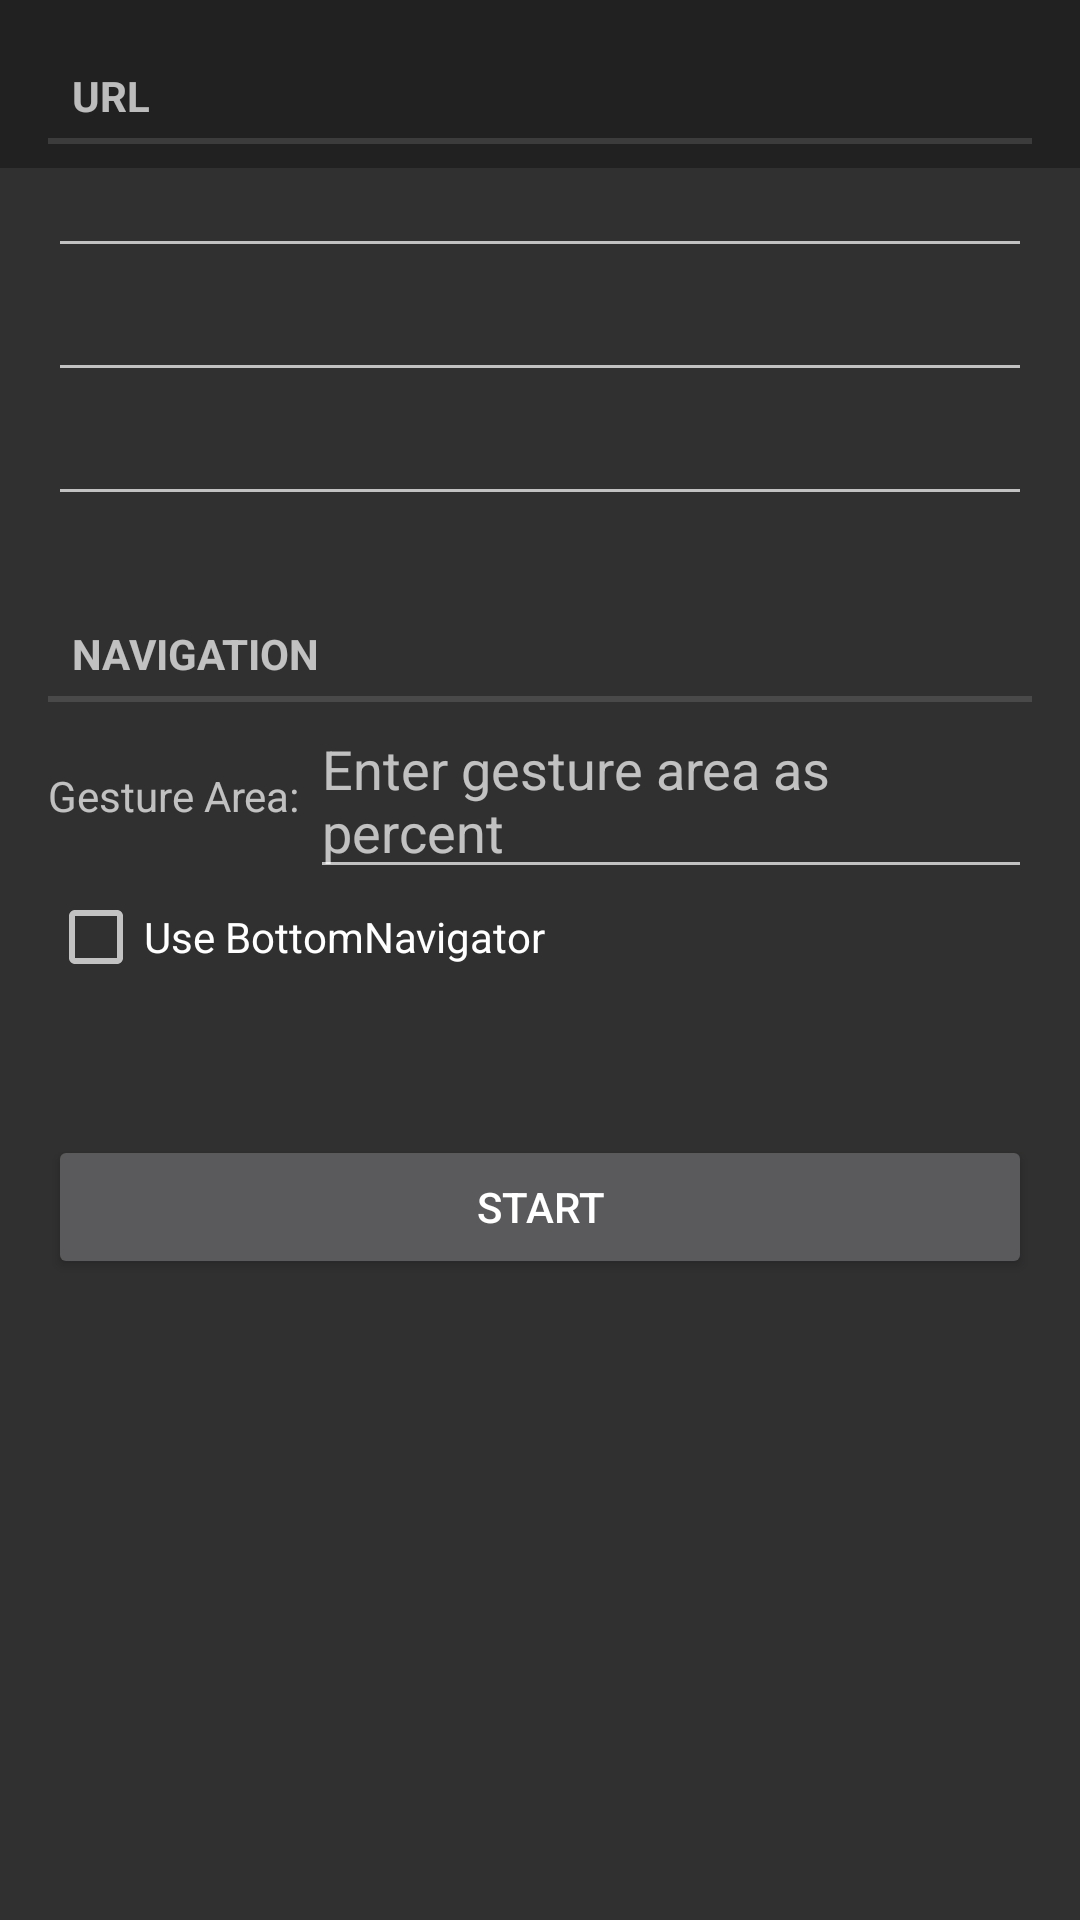

Write the Android layout XML for this screen, with the resource values it uses.
<!-- AndroidManifest.xml: application theme AppTheme -->
<!-- res/layout/activity_main.xml -->
<?xml version="1.0" encoding="utf-8"?>
<androidx.constraintlayout.widget.ConstraintLayout xmlns:android="http://schemas.android.com/apk/res/android"
        xmlns:app="http://schemas.android.com/apk/res-auto"
        xmlns:tools="http://schemas.android.com/tools"
        android:id="@+id/container"
        android:layout_width="match_parent"
        android:layout_height="wrap_content"
        tools:context=".ActivityMain">

    <androidx.appcompat.widget.Toolbar
            android:id="@+id/toolbar"
            android:layout_width="match_parent"
            android:layout_height="wrap_content"
            android:background="?attr/colorPrimary"
            android:minHeight="?attr/actionBarSize"
            android:theme="?attr/actionBarTheme"
            app:layout_constraintTop_toTopOf="parent" />

    <LinearLayout
            android:id="@+id/container_ready"
            android:layout_width="match_parent"
            android:layout_height="match_parent"
            android:layout_gravity="center"
            android:orientation="vertical"
            android:padding="?android:attr/listPreferredItemPaddingStart"
            app:layout_constraintBottom_toBottomOf="parent"
            app:layout_constraintTop_toBottomOf="@+id/toolbar">

        <TextView
                style="?android:attr/listSeparatorTextViewStyle"
                android:layout_width="match_parent"
                android:layout_height="wrap_content"
                android:text="URL" />

        <EditText
                android:id="@+id/input_url_prefix"
                android:layout_width="match_parent"
                android:layout_height="wrap_content" />

        <EditText
                android:id="@+id/input_url_middle"
                android:layout_width="match_parent"
                android:layout_height="wrap_content" />

        <EditText
                android:id="@+id/input_url_postfix"
                android:layout_width="match_parent"
                android:layout_height="wrap_content" />

        <TextView
                style="?android:attr/listSeparatorTextViewStyle"
                android:layout_width="match_parent"
                android:layout_height="wrap_content"
                android:layout_marginTop="@dimen/setting_item_group_space"
                android:text="Navigation" />

        <LinearLayout
                android:layout_width="match_parent"
                android:layout_height="wrap_content"
                android:gravity="center_vertical"
                android:orientation="horizontal">

            <TextView
                    android:layout_width="wrap_content"
                    android:layout_height="wrap_content"
                    android:text="Gesture Area: " />

            <EditText
                    android:id="@+id/input_gesture_area"
                    android:layout_width="0dp"
                    android:layout_height="wrap_content"
                    android:layout_weight="1"
                    android:hint="Enter gesture area as percent" />
        </LinearLayout>

        <CheckBox
                android:id="@+id/chk_bottom_navigator"
                android:layout_width="wrap_content"
                android:layout_height="wrap_content"
                android:text="Use BottomNavigator" />

        <Button
                android:id="@+id/btn_start"
                android:layout_width="match_parent"
                android:layout_height="wrap_content"
                android:layout_marginTop="@dimen/setting_start_btn_margin_top"
                android:text="START" />
    </LinearLayout>

    <LinearLayout
            android:id="@+id/container_view"
            android:layout_width="match_parent"
            android:layout_height="match_parent"
            android:orientation="vertical"
            android:visibility="gone"
            app:layout_constraintBottom_toBottomOf="parent"
            app:layout_constraintTop_toBottomOf="@+id/toolbar">

        <WebView
                android:id="@+id/wv_url"
                android:layout_width="match_parent"
                android:layout_height="0dp"
                android:layout_weight="1" />

        <LinearLayout
                android:id="@+id/container_bottom_navigator"
                style="?android:attr/buttonBarStyle"
                android:layout_width="match_parent"
                android:layout_height="wrap_content"
                android:layout_gravity="bottom"
                android:gravity="center"
                android:orientation="horizontal">

            <Button
                    android:id="@+id/btn_prev"
                    style="?android:attr/buttonBarButtonStyle"
                    android:layout_width="0dp"
                    android:layout_height="wrap_content"
                    android:layout_weight="1"
                    android:text="PREV" />

            <Button
                    android:id="@+id/btn_next"
                    style="?android:attr/buttonBarButtonStyle"
                    android:layout_width="0dp"
                    android:layout_height="wrap_content"
                    android:layout_weight="1"
                    android:text="NEXT" />
        </LinearLayout>

    </LinearLayout>
</androidx.constraintlayout.widget.ConstraintLayout>
<!-- resources referenced by this layout -->
<resources>
  <dimen name="setting_item_group_space">30dp</dimen>
  <dimen name="setting_start_btn_margin_top">50dp</dimen>
  <style name="AppTheme" parent="Theme.AppCompat.NoActionBar">
          <item name="android:windowFullscreen">true</item>
          <item name="android:windowContentOverlay">@null</item>
          <item name="android:navigationBarColor">?android:attr/windowBackground</item>
      </style>
</resources>
